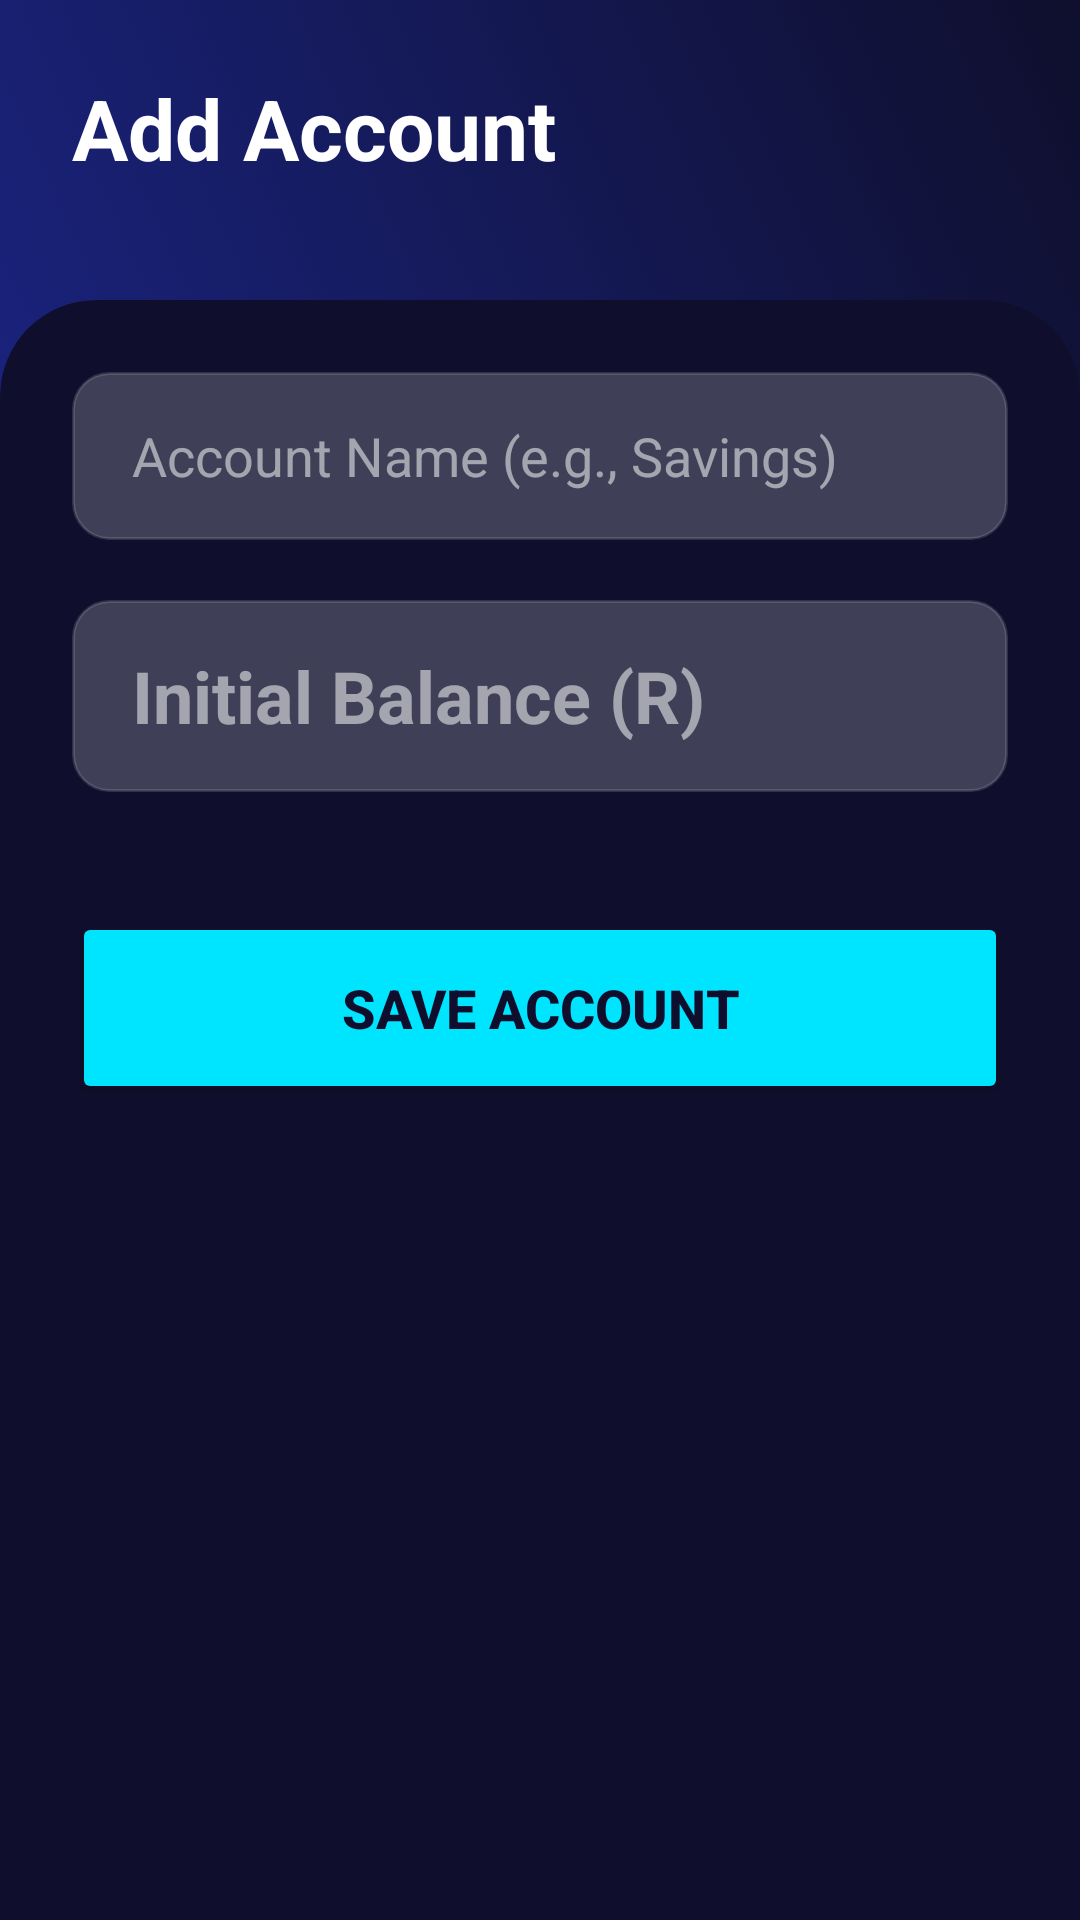

Reconstruct the res/layout file that produces this screen, plus the resources it refers to.
<!-- AndroidManifest.xml: application theme Theme.Budget_App -->
<!-- res/layout/activity_add_account.xml -->
<?xml version="1.0" encoding="utf-8"?>
<androidx.constraintlayout.widget.ConstraintLayout xmlns:android="http://schemas.android.com/apk/res/android"
    xmlns:app="http://schemas.android.com/apk/res-auto"
    xmlns:tools="http://schemas.android.com/tools"
    android:layout_width="match_parent"
    android:layout_height="match_parent"
    android:background="@color/dark_bg"
    tools:context=".AddAccountActivity">

    <View
        android:layout_width="match_parent"
        android:layout_height="160dp"
        android:background="@drawable/animated_gradient_bg"
        app:layout_constraintTop_toTopOf="parent" />

    <TextView
        android:id="@+id/tvTitle"
        android:layout_width="wrap_content"
        android:layout_height="wrap_content"
        android:layout_margin="24dp"
        android:text="Add Account"
        android:textColor="@color/white"
        android:textSize="28sp"
        android:textStyle="bold"
        app:layout_constraintStart_toStartOf="parent"
        app:layout_constraintTop_toTopOf="parent" />

    <androidx.cardview.widget.CardView
        android:layout_width="match_parent"
        android:layout_height="0dp"
        android:layout_marginTop="100dp"
        app:cardBackgroundColor="@color/dark_bg"
        app:cardCornerRadius="32dp"
        app:cardElevation="0dp"
        app:layout_constraintBottom_toBottomOf="parent"
        app:layout_constraintTop_toTopOf="parent">

        <LinearLayout
            android:layout_width="match_parent"
            android:layout_height="wrap_content"
            android:orientation="vertical"
            android:padding="24dp">

            <com.google.android.material.textfield.TextInputEditText
                android:id="@+id/etAccountName"
                android:layout_width="match_parent"
                android:layout_height="56dp"
                android:background="@drawable/glass_edittext_bg"
                android:hint="Account Name (e.g., Savings)"
                android:paddingHorizontal="20dp"
                android:textColor="@color/white"
                android:textColorHint="#88FFFFFF" />

            <com.google.android.material.textfield.TextInputEditText
                android:id="@+id/etBalance"
                android:layout_width="match_parent"
                android:layout_height="64dp"
                android:layout_marginTop="20dp"
                android:background="@drawable/glass_edittext_bg"
                android:hint="Initial Balance (R)"
                android:inputType="numberDecimal"
                android:paddingHorizontal="20dp"
                android:textColor="@color/white"
                android:textColorHint="#88FFFFFF"
                android:textSize="24sp"
                android:textStyle="bold" />

            <Button
                android:id="@+id/btnSaveAccount"
                android:layout_width="match_parent"
                android:layout_height="64dp"
                android:layout_marginTop="40dp"
                android:backgroundTint="@color/neon_blue"
                android:text="Save Account"
                android:textColor="@color/dark_bg"
                android:textSize="18sp"
                android:textStyle="bold"
                app:cornerRadius="20dp" />

            <Button
                android:id="@+id/btnDeleteAccount"
                android:layout_width="match_parent"
                android:layout_height="64dp"
                android:layout_marginTop="16dp"
                android:backgroundTint="#22FF5252"
                android:text="Delete Account"
                android:textColor="#FF5252"
                android:visibility="gone"
                app:cornerRadius="20dp"
                app:strokeColor="#FF5252"
                app:strokeWidth="1dp" />

        </LinearLayout>
    </androidx.cardview.widget.CardView>

</androidx.constraintlayout.widget.ConstraintLayout>
<!-- resources referenced by this layout -->
<resources>
  <color name="dark_bg">#0F0F2D</color>
  <color name="neon_blue">#00E5FF</color>
  <color name="white">#FFFFFFFF</color>
  <!-- drawable animated_gradient_bg (drawable) -->
  <?xml version="1.0" encoding="utf-8"?>
  <animation-list xmlns:android="http://schemas.android.com/apk/res/android">
      <item android:duration="4000">
          <shape>
              <gradient
                  android:angle="45"
                  android:endColor="#0F0F2D"
                  android:startColor="#1A237E" />
          </shape>
      </item>
      <item android:duration="4000">
          <shape>
              <gradient
                  android:angle="45"
                  android:endColor="#1A237E"
                  android:startColor="#4A148C" />
          </shape>
      </item>
      <item android:duration="4000">
          <shape>
              <gradient
                  android:angle="45"
                  android:endColor="#4A148C"
                  android:startColor="#0F0F2D" />
          </shape>
      </item>
  </animation-list>
  <!-- drawable glass_edittext_bg (drawable) -->
  <?xml version="1.0" encoding="utf-8"?>
  <shape xmlns:android="http://schemas.android.com/apk/res/android">
      <solid android:color="@color/glass_white" />
      <corners android:radius="12dp" />
      <stroke android:width="1dp" android:color="#22FFFFFF" />
  </shape>
  <style name="Theme.Budget_App" parent="Base.Theme.Budget_App" />
  <color name="glass_white">#33FFFFFF</color>
  <style name="Base.Theme.Budget_App" parent="Theme.Material3.DayNight.NoActionBar">
          
          
      </style>
</resources>
